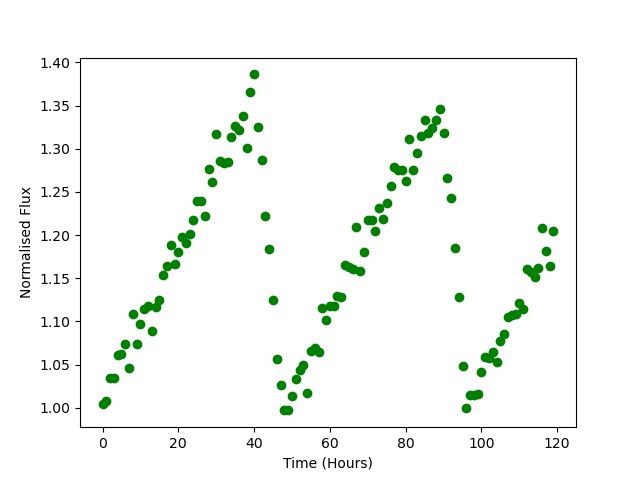

The table this chart was drawn from, first rows:
Time, Flux
0.0, 1.005
1.0, 1.007
2.0, 1.035
3.0, 1.035
4.0, 1.062
5.0, 1.062
6.0, 1.074
7.0, 1.046
8.0, 1.109
9.0, 1.074
10.0, 1.097
11.0, 1.115
12.0, 1.118
13.0, 1.089
14.0, 1.116
15.0, 1.124
16.0, 1.154
17.0, 1.165
18.0, 1.189
19.0, 1.166
20.0, 1.181
21.0, 1.198
22.0, 1.19
23.0, 1.202
24.0, 1.218
25.0, 1.239
26.0, 1.24
27.0, 1.222
28.0, 1.277
29.0, 1.262
30.0, 1.317
31.0, 1.285
32.0, 1.284
33.0, 1.285
34.0, 1.313
35.0, 1.327
36.0, 1.322
37.0, 1.338
38.0, 1.301
39.0, 1.365
40.0, 1.386
41.0, 1.325
42.0, 1.287
43.0, 1.222
44.0, 1.184
45.0, 1.125
46.0, 1.056
47.0, 1.027
48.0, 0.9974
49.0, 0.9969
50.0, 1.013
51.0, 1.033
52.0, 1.044
53.0, 1.049
54.0, 1.017
55.0, 1.066
56.0, 1.07
57.0, 1.065
58.0, 1.116
59.0, 1.102
... 60 more rows
